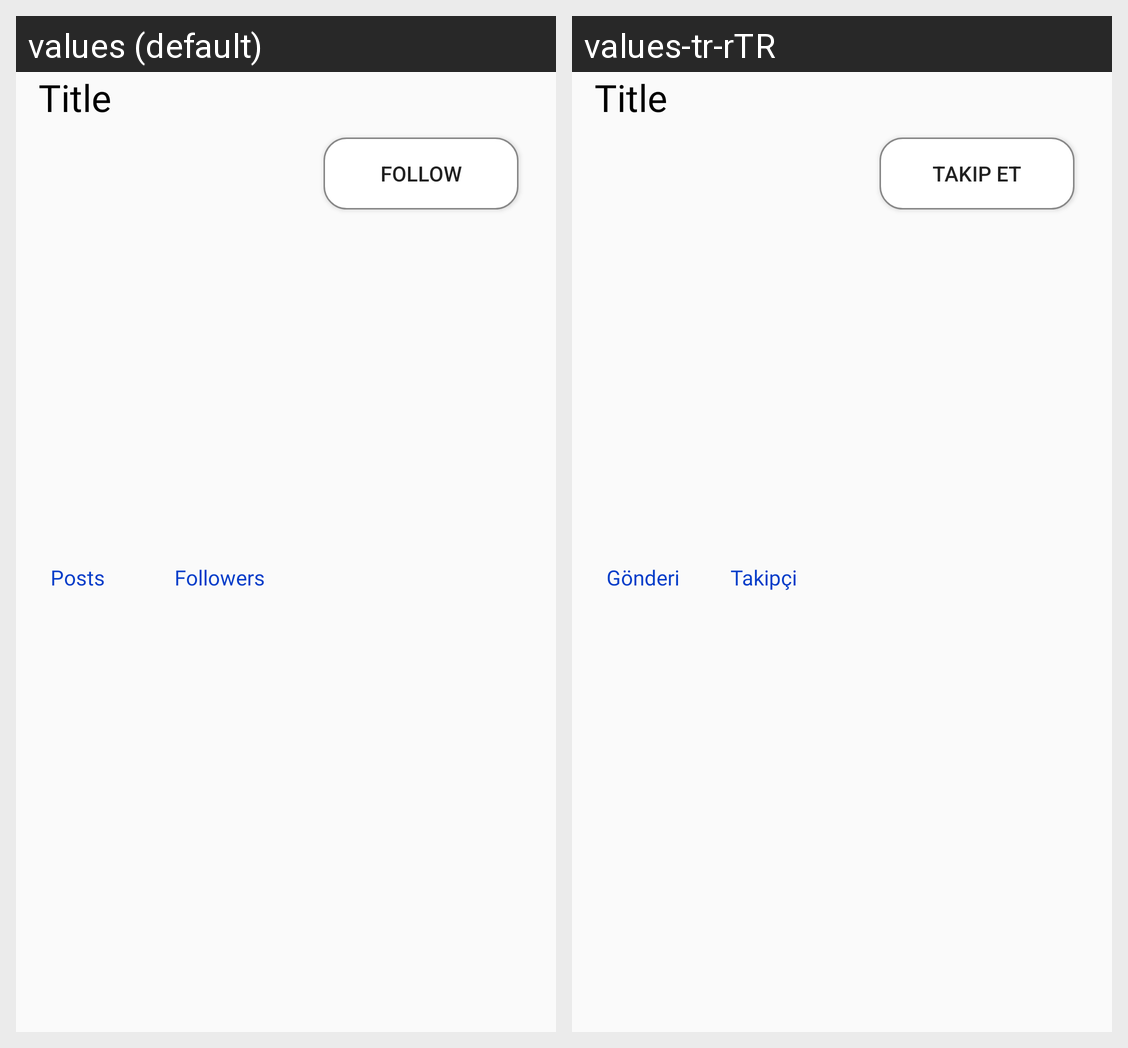

The same Android screen rendered under two of its app's locales, left to right. List the strings drawn on it with the default value and each locale's translation.
Android screen res/layout/category_item.xml rendered under 2 locales, left to right: values (default), values-tr-rTR. Device: Nexus 5 (rendered at 1080×1920; each locale shown at half size, 540×960, under a caption strip naming it); theme AppTheme.NoActionBar.
Strings drawn on this screen, with the default value and each locale's value (text and hints the layout hard-codes, and strings that could not be matched under every locale, appear in the picture but are not listed):

posts
  values: Posts
  values-tr-rTR: Gönderi

followers
  values: Followers
  values-tr-rTR: Takipçi

follow
  values: Follow
  values-tr-rTR: Takip Et
